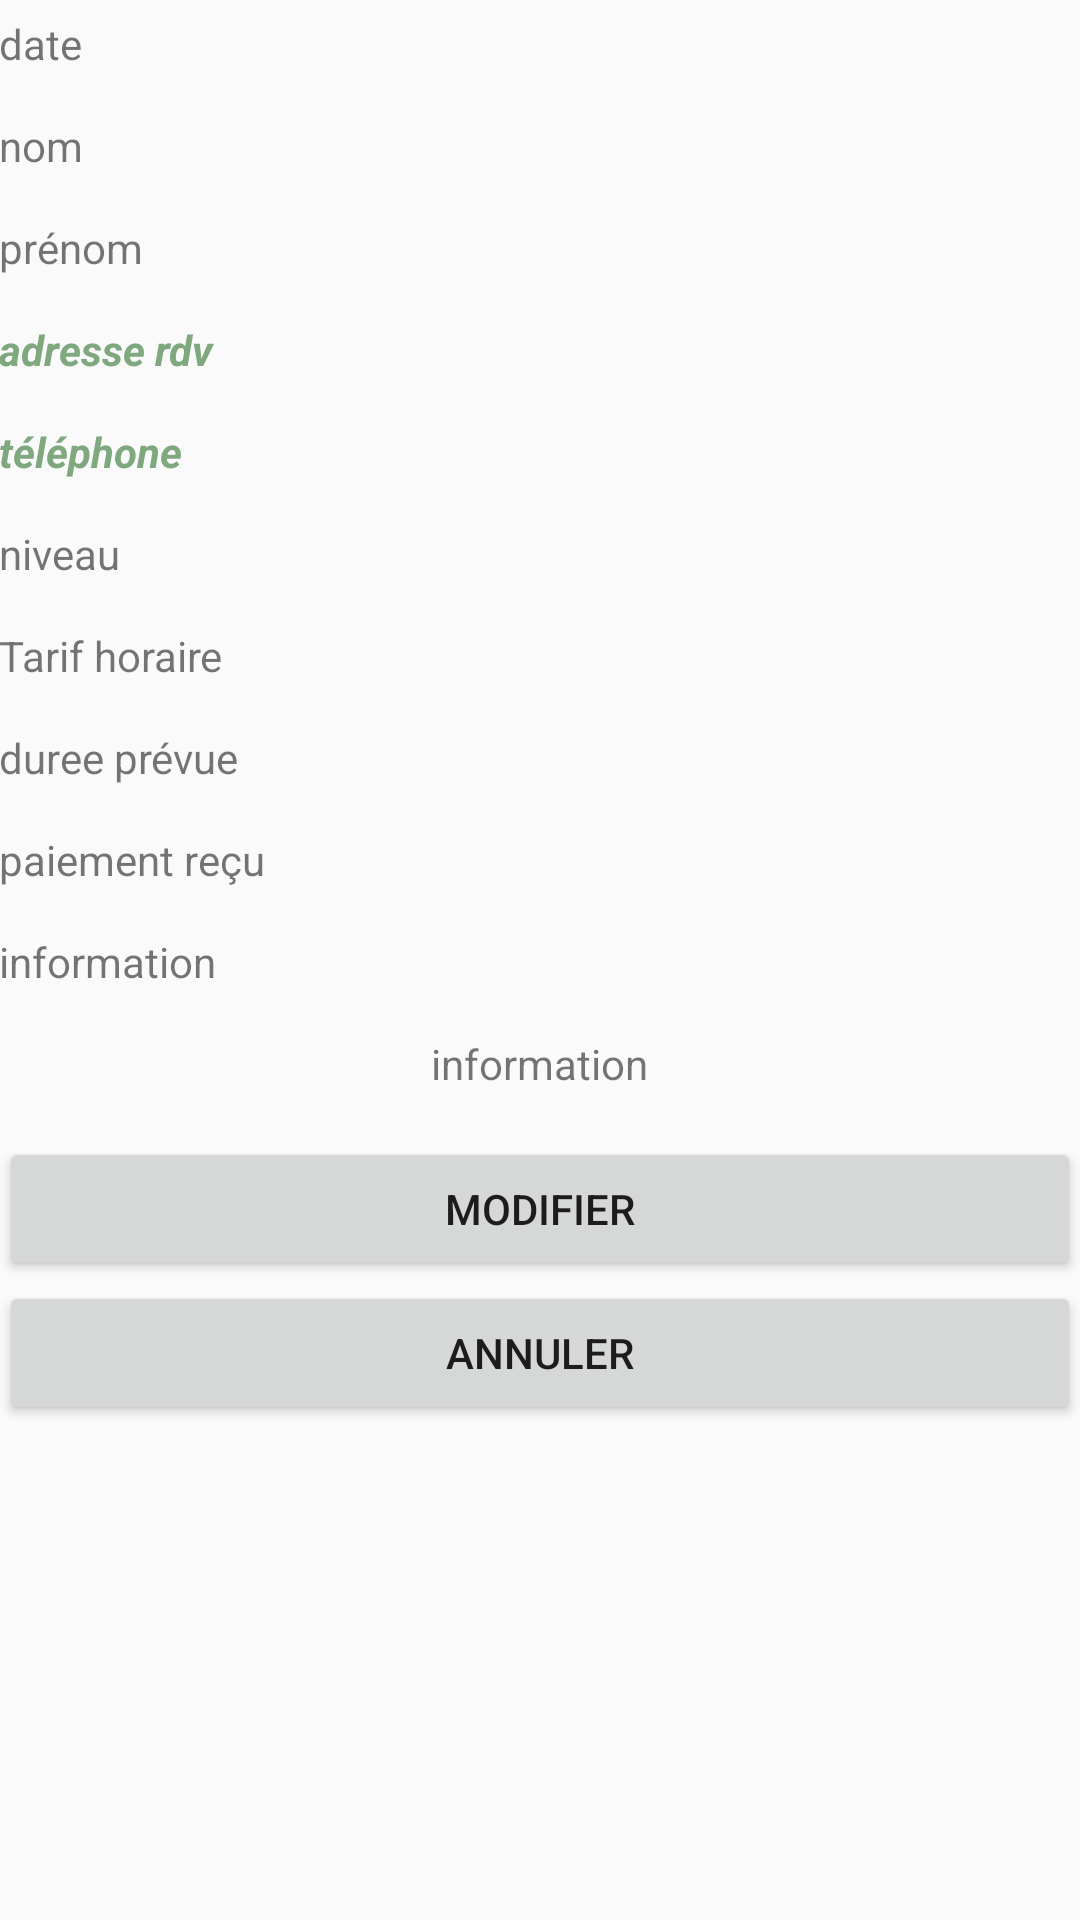

Produce the Android XML layout that renders to this screen, including the resource entries it uses.
<!-- AndroidManifest.xml: application theme AppTheme -->
<!-- res/layout/activity_rdv_fiche.xml -->
<LinearLayout
    xmlns:android="http://schemas.android.com/apk/res/android"
    xmlns:tools="http://schemas.android.com/tools"
    android:orientation="vertical"
    android:layout_width="match_parent"
    android:layout_height="match_parent"
    android:paddingLeft="@dimen/activity_horizontal_margin"
    android:paddingRight="@dimen/activity_horizontal_margin"
    android:paddingTop="@dimen/activity_vertical_margin"
    android:paddingBottom="@dimen/activity_vertical_margin"
    tools:context="com.cnam.mobile.gestemps.Trajet">


    <ScrollView
        android:layout_width="fill_parent"
        android:layout_height="fill_parent">

        <LinearLayout
            android:layout_width="fill_parent"
            android:layout_height="fill_parent"
            android:orientation="vertical">

            <TextView
                android:id="@+id/dateRdvView"
                android:text="date"
                android:layout_below="@+id/prenomPersView"
                android:layout_marginTop="5dp"
                android:layout_width="wrap_content"
                android:layout_height="wrap_content" />

            <TextView
                android:id="@+id/nomPersView"
                android:text="nom"
                android:layout_below="@+id/prenomPersView"
                android:layout_marginTop="15dp"
                android:layout_width="wrap_content"
                android:layout_height="wrap_content" />

            <TextView
                android:id="@+id/prenomPersView"
                android:text="prénom"
                android:layout_below="@+id/nomPersView"
                android:layout_marginTop="15dp"
                android:layout_width="wrap_content"
                android:layout_height="wrap_content" />



            <TextView
                android:id="@+id/adresRdvView"
                android:text="adresse rdv"
                android:layout_below="@+id/prenomPersView"
                android:layout_marginTop="15dp"
                android:clickable="true"
                android:textStyle="bold|italic"
                android:textColor="@color/abc_search_url_text"
                android:layout_width="wrap_content"
                android:layout_height="wrap_content" />

            <TextView
                android:id="@+id/telPersView"
                android:text="téléphone"
                android:layout_below="@+id/adresRdvView"
                android:layout_marginTop="15dp"
                android:clickable="true"
                android:textStyle="bold|italic"
                android:textColor="@color/abc_search_url_text"
                android:layout_width="wrap_content"
                android:layout_height="wrap_content" />


            <TextView
                android:id="@+id/niveauRdvView"
                android:text="niveau"
                android:layout_below="@+id/telPersView"
                android:layout_marginTop="15dp"
                android:layout_width="wrap_content"
                android:layout_height="wrap_content" />

            <TextView
                android:id="@+id/tarifRdvView"
                android:text="Tarif horaire"
                android:layout_below="@+id/niveauRdvView"
                android:layout_marginTop="15dp"
                android:layout_width="wrap_content"
                android:layout_height="wrap_content" />
            <TextView
                android:id="@+id/dureeRdvView"
                android:text="duree prévue"
                android:layout_below="@+id/tarifRdvView"
                android:layout_marginTop="15dp"
                android:layout_width="wrap_content"
                android:layout_height="wrap_content" />
            <TextView
                android:id="@+id/paiementRdvView"
                android:text="paiement reçu"
                android:layout_below="@+id/dureeRdvView"
                android:layout_marginTop="15dp"
                android:layout_width="wrap_content"
                android:layout_height="wrap_content" />

            <TextView
                android:id="@+id/infoRdvView"
                android:text="information"
                android:layout_below="@+id/dureeRdvView"
                android:layout_marginTop="15dp"
                android:layout_width="wrap_content"
                android:layout_height="wrap_content" />


            <TextView
                android:id="@+id/soldePersView"
                android:text="information"
                android:layout_below="@+id/paiementRdvView"
                android:layout_marginTop="15dp"
                android:layout_width="wrap_content"
                android:layout_height="wrap_content"
                android:layout_gravity="center_horizontal"
                />

            <Button
                android:id="@+id/btnModifier"
                android:layout_width="fill_parent"
                android:layout_height="wrap_content"
                android:text="MODIFIER"
                android:layout_marginTop="15dp"
                android:layout_gravity="center_horizontal"
                />

            <Button
                android:id="@+id/btnAnnuler"
                android:layout_width="fill_parent"
                android:layout_height="wrap_content"
                android:text="ANNULER"
                android:layout_gravity="center_horizontal"
                />

        </LinearLayout>
    </ScrollView>
</LinearLayout>
<!-- resources referenced by this layout -->
<resources>
  <style name="AppTheme" parent="Theme.AppCompat.Light.DarkActionBar">
          
     </style>
</resources>
